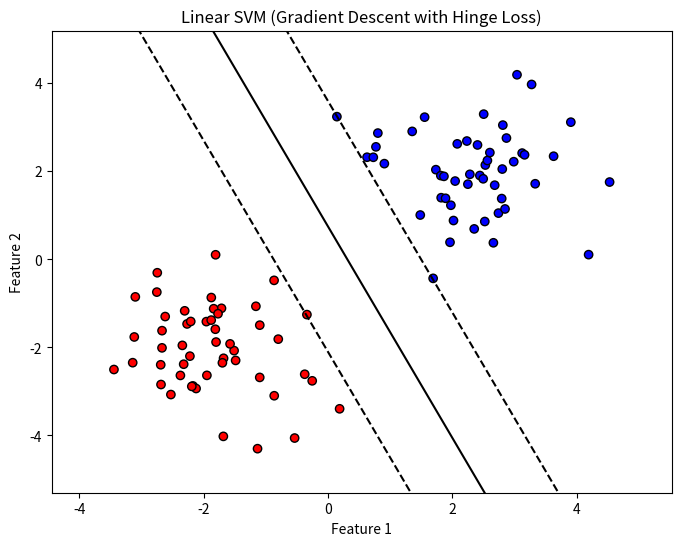

Python code for this plot:
import numpy as np
import matplotlib.pyplot as plt


# Gradient descent SVM with Hinge loss

# learning rate
lr=0.01
# regularization parameter
regu_lambda=0.01
# no of iteration
n_iters=500

# Generate 2D artificial dataset
# linearly separable dataset
np.random.seed(1)
X1 = np.random.randn(50, 2) + np.array([-2, -2])
X2 = np.random.randn(50, 2) + np.array([2, 2])
X = np.vstack((X1, X2))
y = np.hstack((np.ones(50), -1 * np.ones(50)))

n_samples, n_features = X.shape
y_ = y.copy()
    
w = np.zeros(n_features)
b = 0

for _ in range(n_iters):
    for idx, x_i in enumerate(X):
        condition = y_[idx] * (np.dot(x_i, w) + b) >= 1

        if condition:
            dw = 2 * regu_lambda * w
            db = 0
        else:
            dw = 2 * regu_lambda * w - np.dot(x_i, y_[idx])
            db = -y_[idx]

        w = w - lr * dw
        b = b - lr * db

preds = np.sign(np.dot(X, w) + b)
preds[preds == 0] = 1

print("w:", w)
print("b:", b)
print("Accuracy of SVM:", np.mean(preds == y) * 100, "%")

plt.figure(figsize=(8, 6))
plt.scatter(X[:, 0], X[:, 1], c=y, cmap='bwr', edgecolors='k')

def get_hyperplane_value(x, w, b, offset):
    return (-w[0] * x - b + offset) / w[1]

x0_1 = np.min(X[:, 0]) - 1
x0_2 = np.max(X[:, 0]) + 1

x1_1 = get_hyperplane_value(x0_1, w, b, 0)
x1_2 = get_hyperplane_value(x0_2, w, b, 0)

x1_1_m = get_hyperplane_value(x0_1, w, b, -1)
x1_2_m = get_hyperplane_value(x0_2, w, b, -1)

x1_1_p = get_hyperplane_value(x0_1, w, b, 1)
x1_2_p = get_hyperplane_value(x0_2, w, b, 1)

plt.plot([x0_1, x0_2], [x1_1, x1_2], "k-")
plt.plot([x0_1, x0_2], [x1_1_m, x1_2_m], "k--")
plt.plot([x0_1, x0_2], [x1_1_p, x1_2_p], "k--")

plt.xlim(x0_1, x0_2)
plt.ylim(np.min(X[:, 1]) - 1, np.max(X[:, 1]) + 1)
plt.title("Linear SVM (Gradient Descent with Hinge Loss)")
plt.xlabel("Feature 1")
plt.ylabel("Feature 2")
plt.show()
